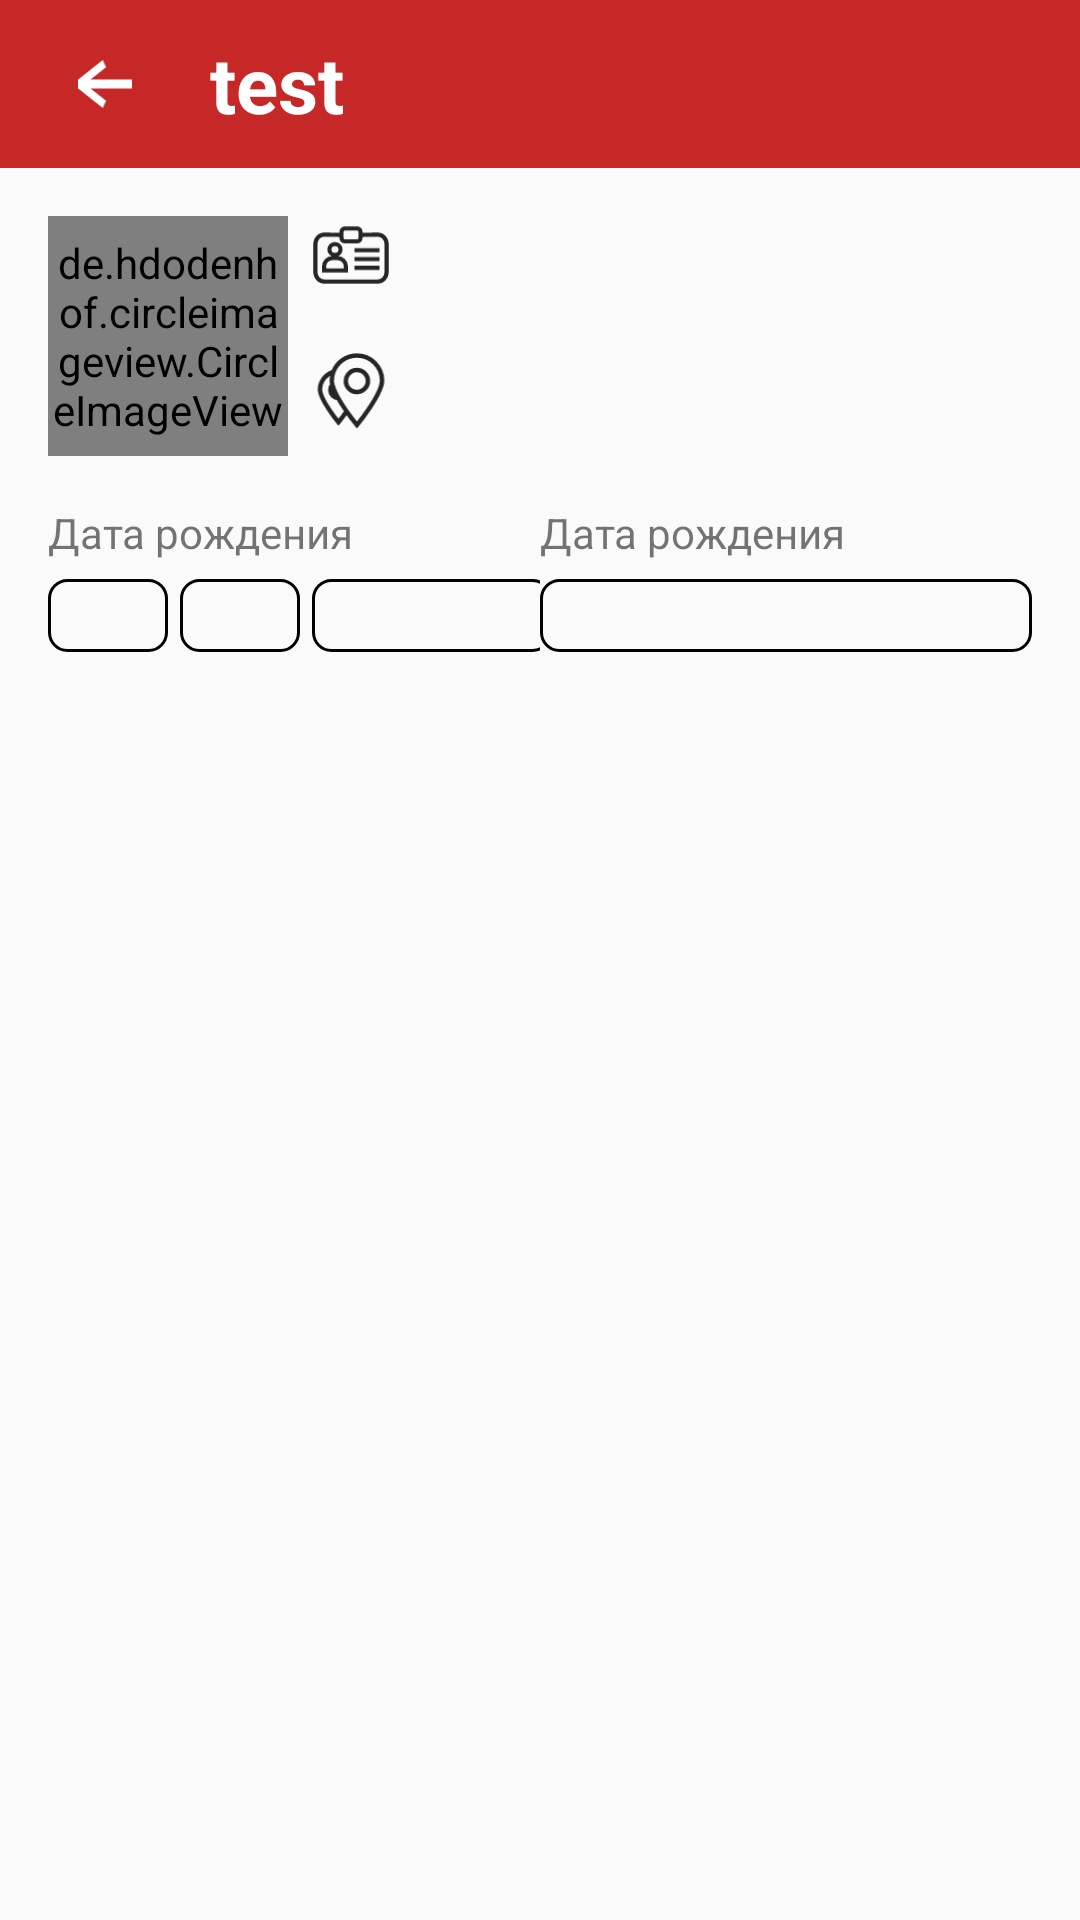

Here is an Android app screen rendered from its layout file. Give the layout XML and the strings, colors and styles it references.
<!-- AndroidManifest.xml: application theme AppTheme -->
<!-- res/layout/activity_profile.xml -->
<?xml version="1.0" encoding="utf-8"?>
<androidx.constraintlayout.widget.ConstraintLayout
    xmlns:android="http://schemas.android.com/apk/res/android"
    xmlns:app="http://schemas.android.com/apk/res-auto"
    xmlns:tools="http://schemas.android.com/tools"
    android:layout_width="match_parent"
    android:layout_height="match_parent"
    tools:context=".ui.ProfileActivity">

    <include
        android:id="@+id/toolbar"
        layout="@layout/menu_toolbar"
        app:layout_constraintTop_toTopOf="parent"
        />

    <LinearLayout
        android:id="@+id/profile_data"
        android:layout_width="match_parent"
        android:layout_height="wrap_content"
        android:layout_marginTop="16dp"
        android:orientation="horizontal"
        app:layout_constraintTop_toBottomOf="@id/toolbar">
        <de.hdodenhof.circleimageview.CircleImageView
            android:id="@+id/meal_image_order"
            android:layout_width="80dp"
            android:layout_height="80dp"
            android:layout_marginLeft="16dp"
            android:src="@drawable/empty_avatar" />

        <LinearLayout
            android:layout_width="match_parent"
            android:layout_height="wrap_content"
            android:orientation="vertical">
            <androidx.constraintlayout.widget.ConstraintLayout
                android:layout_width="match_parent"
                android:layout_marginLeft="8dp"
                android:layout_height="wrap_content">
                <ImageView
                    android:id="@+id/img_profile"
                    android:layout_width="26dp"
                    android:layout_height="26dp"
                    android:src="@drawable/img_profile"
                    app:layout_constraintTop_toTopOf="parent"
                    app:layout_constraintLeft_toLeftOf="parent"
                    />
                <EditText
                    android:id="@+id/edit_name"
                    android:layout_width="match_parent"
                    android:layout_height="match_parent"
                    android:background="@android:color/transparent"
                    android:selectAllOnFocus="false"
                    android:singleLine="false"
                    android:soundEffectsEnabled="false"
                    android:layout_marginLeft="40dp"
                    android:layout_marginRight="16dp"
                    app:layout_constraintEnd_toEndOf="parent"
                    app:layout_constraintLeft_toRightOf="@id/img_profile"
                    app:layout_constraintTop_toTopOf="parent"
                    android:layout_marginStart="40dp"
                    android:layout_marginEnd="16dp" />

                <FrameLayout
                    android:layout_width="match_parent"
                    android:layout_height="1dp"
                    android:layout_gravity="center_vertical"
                    android:layout_marginTop="4dp"
                    android:layout_marginRight="16dp"
                    app:layout_constraintTop_toBottomOf="@id/edit_name"
                    android:background="@color/colorlightAttribute"
                    android:layout_marginEnd="16dp" />
            </androidx.constraintlayout.widget.ConstraintLayout>

            <androidx.constraintlayout.widget.ConstraintLayout
                android:layout_width="match_parent"
                android:layout_marginLeft="8dp"
                android:layout_marginTop="16dp"
                android:layout_height="wrap_content">
                <ImageView
                    android:id="@+id/img_city"
                    android:layout_width="26dp"
                    android:layout_height="26dp"
                    android:src="@drawable/city"
                    app:layout_constraintTop_toTopOf="parent"
                    app:layout_constraintLeft_toLeftOf="parent"
                    />
                <EditText
                    android:id="@+id/edit_city"
                    android:layout_width="match_parent"
                    android:layout_height="match_parent"
                    android:background="@android:color/transparent"
                    android:selectAllOnFocus="false"
                    android:singleLine="false"
                    android:soundEffectsEnabled="false"
                    android:layout_marginLeft="40dp"
                    android:layout_marginRight="16dp"
                    app:layout_constraintEnd_toEndOf="parent"
                    app:layout_constraintLeft_toRightOf="@id/img_city"
                    app:layout_constraintTop_toTopOf="parent"
                    android:layout_marginStart="40dp"
                    android:layout_marginEnd="16dp" />

                <FrameLayout
                    android:layout_width="match_parent"
                    android:layout_height="1dp"
                    android:layout_gravity="center_vertical"
                    android:layout_marginTop="4dp"
                    android:layout_marginRight="16dp"
                    app:layout_constraintTop_toBottomOf="@id/edit_city"
                    android:background="@color/colorlightAttribute"
                    android:layout_marginEnd="16dp" />
            </androidx.constraintlayout.widget.ConstraintLayout>
        </LinearLayout>

    </LinearLayout>

    <LinearLayout
        android:layout_width="match_parent"
        android:layout_height="wrap_content"
        android:layout_marginTop="16dp"
        android:paddingLeft="16dp"
        android:paddingRight="16dp"
        app:layout_constraintTop_toBottomOf="@id/profile_data">
        <LinearLayout
            android:layout_height="wrap_content"
            android:layout_width="wrap_content"
            android:layout_weight="0.5"
            android:orientation="vertical">
            <TextView
                android:id="@+id/text_birth_date"
                android:layout_width="wrap_content"
                android:layout_height="wrap_content"
                android:text="Дата рождения"/>

                <LinearLayout
                    android:layout_width="match_parent"
                    android:layout_height="wrap_content"
                    android:layout_marginTop="6dp"
                    android:orientation="horizontal"
                    >
                    <EditText
                        android:layout_width="40dp"
                        android:layout_height="wrap_content"
                        android:background="@drawable/input_setting_round_corners"
                        app:layout_constraintLeft_toLeftOf="parent"
                        app:layout_constraintTop_toTopOf="parent"
                        />
                    <EditText
                        android:layout_width="40dp"
                        android:layout_height="wrap_content"
                        android:layout_marginLeft="4dp"
                        android:background="@drawable/input_setting_round_corners"
                        app:layout_constraintLeft_toLeftOf="parent"
                        app:layout_constraintTop_toTopOf="parent"
                        />
                    <EditText
                        android:layout_width="80dp"
                        android:layout_height="wrap_content"

                        android:layout_marginLeft="4dp"
                        android:background="@drawable/input_setting_round_corners"
                        app:layout_constraintLeft_toLeftOf="parent"
                        app:layout_constraintTop_toTopOf="parent"
                        />


            </LinearLayout>
        </LinearLayout>

        <LinearLayout
            android:layout_height="wrap_content"
            android:layout_width="wrap_content"
            android:layout_weight="0.5"
            android:orientation="vertical">
            <TextView
                android:id="@+id/text_sex"
                android:layout_width="wrap_content"
                android:layout_height="wrap_content"
                android:text="Дата рождения"/>
                    <EditText
                        android:layout_width="match_parent"
                        android:layout_height="wrap_content"
                        android:layout_marginTop="6dp"
                        android:background="@drawable/input_setting_round_corners"
                        app:layout_constraintLeft_toLeftOf="parent"
                        app:layout_constraintTop_toTopOf="parent"
                        />
            </LinearLayout>
        </LinearLayout>



</androidx.constraintlayout.widget.ConstraintLayout>
<!-- res/layout/menu_toolbar.xml (included above) -->
<?xml version="1.0" encoding="utf-8"?>
<androidx.appcompat.widget.Toolbar xmlns:android="http://schemas.android.com/apk/res/android"
    xmlns:app="http://schemas.android.com/apk/res-auto"
    android:id="@+id/toolbar_actionbar"
    android:layout_width="match_parent"
    app:theme="@style/ThemeOverlay.AppCompat.Dark.ActionBar"
    android:layout_height="?android:actionBarSize"
    android:background="@color/colorPrimary">

    <ImageView
        android:layout_width="wrap_content"
        android:layout_height="16dp"
        android:src="@drawable/btn_back"
        />

    <LinearLayout
        android:orientation="horizontal"
        android:layout_width="match_parent"
        android:layout_height="wrap_content">

        <TextView
            android:id="@+id/toolbar_text_header"
            android:layout_width="wrap_content"
            android:layout_height="match_parent"
            android:text="test"
            android:textStyle="bold"
            android:textSize="26dp"
            android:layout_marginLeft="16dp"
            android:textColor="@color/colorTextHead"
            android:layout_weight="100" />

    </LinearLayout>

</androidx.appcompat.widget.Toolbar>

    
    
<!-- resources referenced by this layout -->
<resources>
  <color name="colorPrimary">#c62828</color>
  <color name="colorTextHead">#ffffff</color>
  <!-- drawable btn_back (drawable-v24) -->
  <?xml version="1.0" encoding="utf-8"?>
  <vector xmlns:android="http://schemas.android.com/apk/res/android"
      android:width="38dp"
      android:height="34dp"
      android:viewportWidth="38"
      android:viewportHeight="34">
  
      <path
          android:fillColor="#ffffff"
          android:pathData="M0 13.8106L17.4055 0L19.7234 5.1213L8.7649 13.8164H38V20.1797H8.76018L19.7235 28.8787L17.4056 34L0.000108449 20.1894L0.00447998 20.1797H0.000366962V13.8164H0.0026389L0 13.8106Z" />
  </vector>
  <!-- drawable empty_avatar (drawable-v24) -->
  <?xml version="1.0" encoding="utf-8"?>
  <vector xmlns:android="http://schemas.android.com/apk/res/android"
      android:width="200dp"
      android:height="200dp"
      android:viewportWidth="200"
      android:viewportHeight="200">
  
      <path
          android:fillColor="#FF5F52"
          android:pathData="M 100 0 C 155.228474983 0 200 44.7715250169 200 100 C 200 155.228474983 155.228474983 200 100 200 C 44.7715250169 200 0 155.228474983 0 100 C 0 44.7715250169 44.7715250169 0 100 0 Z" />
      <path
          android:fillColor="#ffffff"
          android:pathData="M53.6585 127.852C53.6585 108.706 69.6184 93.1856 89.3058 93.1856H110.694C130.382 93.1856 146.341 108.706 146.341 127.852V146.341H53.6585V127.852Z" />
      <path
          android:fillColor="#ffffff"
          android:pathData="M76.2351 64.5746C76.2351 51.8107 86.875 41.4634 100 41.4634C113.125 41.4634 123.765 51.8107 123.765 64.5746C123.765 77.3386 113.125 87.6858 100 87.6858C86.875 87.6858 76.2351 77.3386 76.2351 64.5746Z" />
  </vector>
  <!-- drawable img_profile (drawable-v24) -->
  <?xml version="1.0" encoding="utf-8"?>
  <vector xmlns:android="http://schemas.android.com/apk/res/android"
      android:width="47dp"
      android:height="36dp"
      android:viewportWidth="47"
      android:viewportHeight="36">
  
      <path
          android:strokeColor="#262626"
          android:strokeWidth="2.5"
          android:pathData="M17.7732 5.88603V7.72679C17.7732 8.85637 18.6889 9.77207 19.8185 9.77207H27.1815C28.3111 9.77207 29.2268 8.85637 29.2268 7.72679V5.88603M17.7732 5.88603V4.04528C17.7732 2.9157 18.6889 2 19.8185 2H27.1815C28.3111 2 29.2268 2.9157 29.2268 4.04528V5.88603M17.7732 5.88603L7.5468 5.68151C4.15807 5.68151 2 8.42862 2 11.8174V27.8687C2 31.2575 4.15807 34.0046 7.5468 34.0046H39.4532C42.8419 34.0046 45 31.2575 45 27.8687V11.8174C45 8.42862 42.8419 5.68151 39.4532 5.68151L29.2268 5.88603M25.5454 15.116H40.6805M25.5454 20.4179H40.6805M25.5454 25.719H40.6805M20.3913 27.329V24.733C20.3913 22.0447 18.1373 19.8654 15.3568 19.8654H12.3361C9.55555 19.8654 7.30151 22.0447 7.30151 24.733V27.329H20.3913ZM13.8464 17.915C11.9927 17.915 10.4901 16.4622 10.4901 14.67C10.4901 12.8778 11.9927 11.4249 13.8464 11.4249C15.7001 11.4249 17.2028 12.8778 17.2028 14.67C17.2028 16.4622 15.7001 17.915 13.8464 17.915Z" />
  </vector>
  <!-- drawable input_setting_round_corners (drawable-v24) -->
  <?xml version="1.0" encoding="UTF-8"?>
  <shape xmlns:android="http://schemas.android.com/apk/res/android">
      <stroke android:color="@color/colorlightAttribute"
          android:width="1dp"/>
      <corners android:radius="6dp"/>
      <padding android:left="5dp" android:top="0dp" android:right="5dp" android:bottom="0dp" />
  </shape>
  <style name="AppTheme" parent="Theme.AppCompat.Light.DarkActionBar">
          
          <item name="colorPrimary">@color/colorPrimary</item>
          <item name="colorPrimaryDark">@color/colorPrimaryDark</item>
          <item name="colorAccent">@color/colorAccent</item>
      </style>
  <color name="colorPrimaryDark">#8e0000</color>
  <color name="colorAccent">#03DAC5</color>
</resources>
